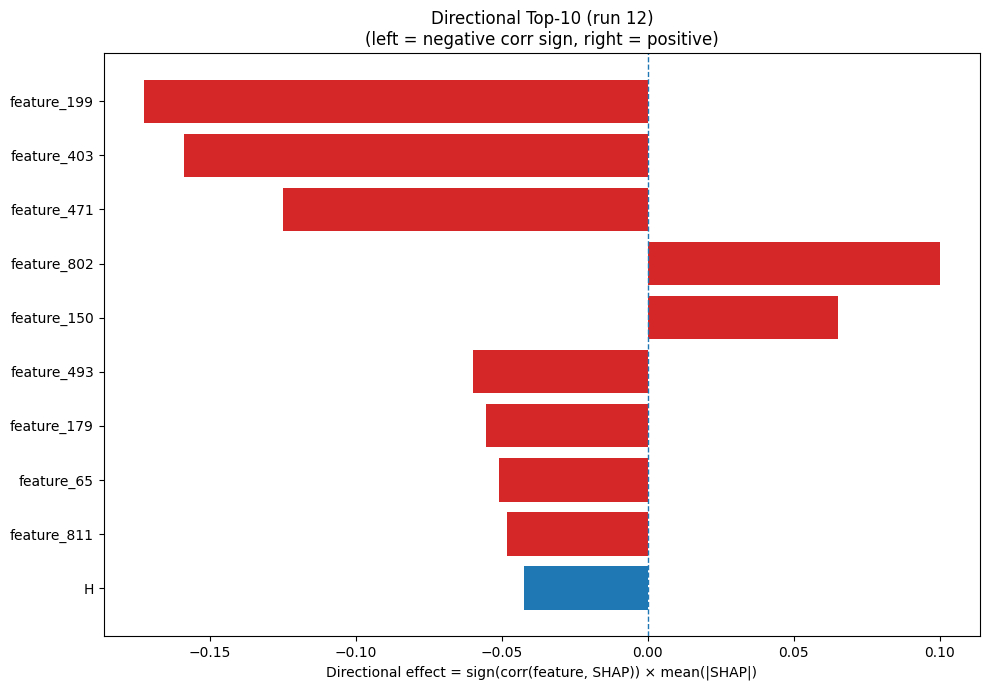

The table this chart was drawn from, first rows:
Index, Feature, CorrSign, MeanAbsSHAP, DirectionalEffect
199, feature_199, -1.0, 0.1727, -0.1727
403, feature_403, -1.0, 0.1587, -0.1587
471, feature_471, -1.0, 0.1248, -0.1248
802, feature_802, 1.0, 0.1002, 0.1002
150, feature_150, 1.0, 0.06521, 0.06521
493, feature_493, -1.0, 0.0597, -0.0597
179, feature_179, -1.0, 0.05534, -0.05534
65, feature_65, -1.0, 0.05096, -0.05096
811, feature_811, -1.0, 0.04815, -0.04815
6, H, -1.0, 0.04224, -0.04224
857, feature_857, 1.0, 0.03883, 0.03883
327, feature_327, -1.0, 0.03848, -0.03848
322, feature_322, 1.0, 0.03549, 0.03549
629, feature_629, -1.0, 0.03545, -0.03545
277, feature_277, -1.0, 0.03489, -0.03489
18, W, -1.0, 0.03431, -0.03431
210, feature_210, -1.0, 0.03417, -0.03417
705, feature_705, -1.0, 0.03416, -0.03416
95, feature_95, 1.0, 0.03175, 0.03175
852, feature_852, -1.0, 0.03127, -0.03127
259, feature_259, 1.0, 0.03105, 0.03105
895, feature_895, -1.0, 0.03073, -0.03073
809, feature_809, -1.0, 0.02994, -0.02994
22, SS3_C, -1.0, 0.0297, -0.0297
841, feature_841, -1.0, 0.02944, -0.02944
52, feature_52, 1.0, 0.02855, 0.02855
782, feature_782, 1.0, 0.02766, 0.02766
452, feature_452, -1.0, 0.02641, -0.02641
538, feature_538, -1.0, 0.02594, -0.02594
178, feature_178, 1.0, 0.02421, 0.02421
1, C, -1.0, 0.02333, -0.02333
649, feature_649, 1.0, 0.02288, 0.02288
74, feature_74, 1.0, 0.02269, 0.02269
424, feature_424, 1.0, 0.02098, 0.02098
355, feature_355, 1.0, 0.02044, 0.02044
260, feature_260, -1.0, 0.01995, -0.01995
950, feature_950, 1.0, 0.01973, 0.01973
547, feature_547, 1.0, 0.01952, 0.01952
35, feature_35, 1.0, 0.0192, 0.0192
345, feature_345, -1.0, 0.01917, -0.01917
140, feature_140, 1.0, 0.01897, 0.01897
166, feature_166, 1.0, 0.0184, 0.0184
241, feature_241, -1.0, 0.01784, -0.01784
72, feature_72, 1.0, 0.01781, 0.01781
534, feature_534, 1.0, 0.01733, 0.01733
182, feature_182, 1.0, 0.01727, 0.01727
860, feature_860, -1.0, 0.01688, -0.01688
291, feature_291, -1.0, 0.01651, -0.01651
710, feature_710, -1.0, 0.01637, -0.01637
1009, feature_1009, -1.0, 0.0159, -0.0159
484, feature_484, 1.0, 0.0158, 0.0158
388, feature_388, 1.0, 0.01556, 0.01556
640, feature_640, -1.0, 0.01509, -0.01509
771, feature_771, 1.0, 0.01431, 0.01431
58, feature_58, -1.0, 0.01423, -0.01423
148, feature_148, 1.0, 0.01413, 0.01413
729, feature_729, -1.0, 0.01388, -0.01388
278, feature_278, 1.0, 0.01359, 0.01359
17, V, 1.0, 0.01356, 0.01356
604, feature_604, -1.0, 0.01345, -0.01345
... 964 more rows
